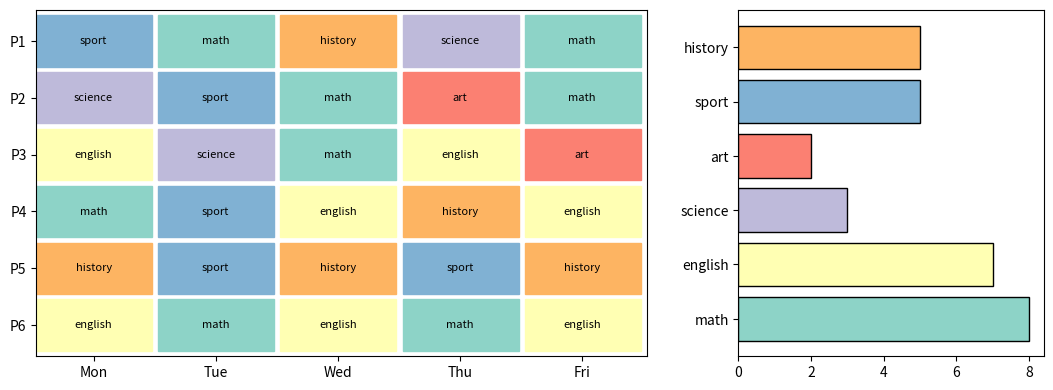

Generate this figure with matplotlib:
# School timetable: a weekday x period grid of coloured subject rectangles with text, and a subject hours bar chart.
import numpy as np
import matplotlib.pyplot as plt
from matplotlib.patches import Rectangle

subjects = ["math", "english", "science", "art", "sport", "history"]
rng = np.random.default_rng(237)
table = rng.choice(len(subjects), (5, 6))
colors = dict(zip(subjects, plt.cm.Set3.colors))
fig, (a, b) = plt.subplots(1, 2, figsize=(13, 4.5), gridspec_kw={"width_ratios": [2, 1]})
for d in range(5):
    for p in range(6):
        s = subjects[table[d, p]]
        a.add_patch(Rectangle((d, -p), 0.95, 0.9, color=colors[s]))
        a.text(d + 0.47, -p + 0.45, s, ha="center", va="center", fontsize=8)
a.set_xlim(0, 5); a.set_ylim(-5.1, 1)
a.set_xticks(np.arange(5) + 0.47, ["Mon", "Tue", "Wed", "Thu", "Fri"])
a.set_yticks(-np.arange(6) + 0.45, [f"P{p + 1}" for p in range(6)])
counts = np.bincount(table.ravel(), minlength=6)
b.barh(subjects, counts, color=[colors[s] for s in subjects], edgecolor="k")
print(counts.tolist(), len(a.texts))
fig.savefig("timetable.png", dpi=50)
